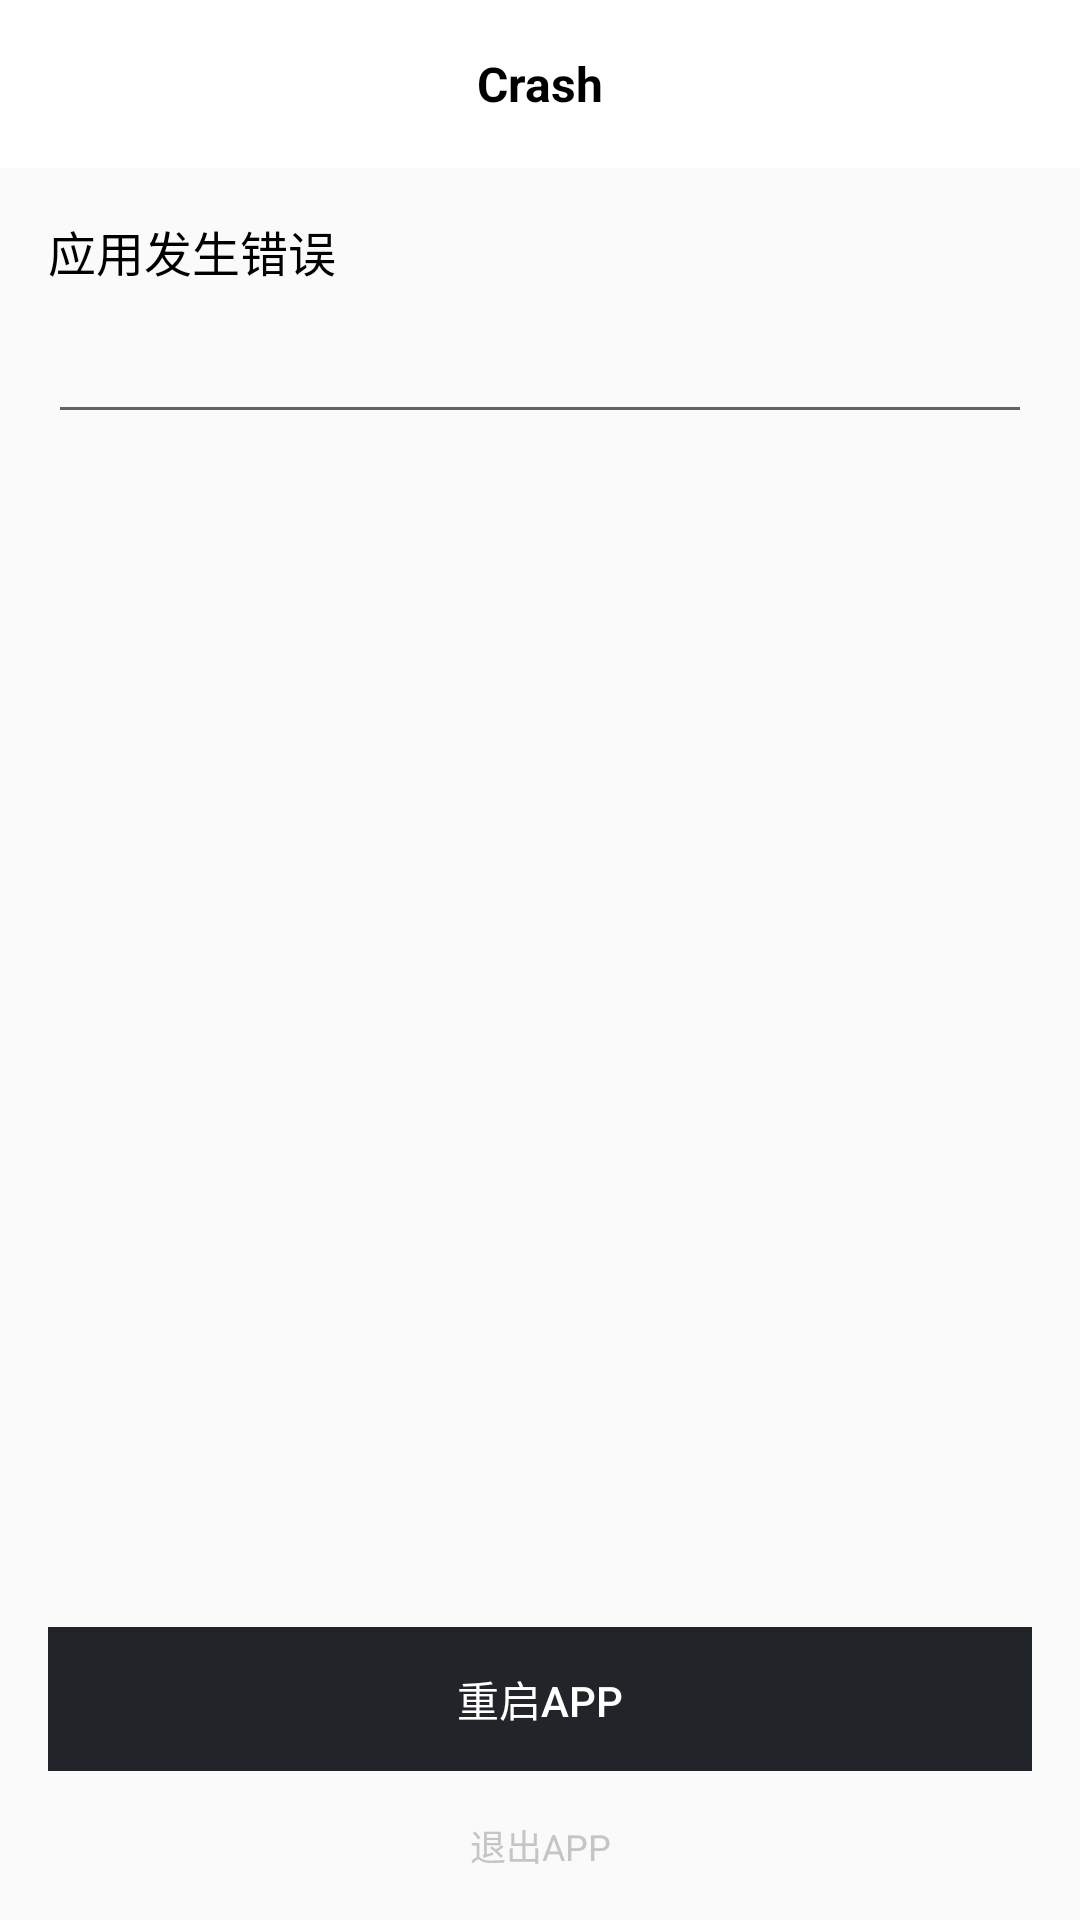

Produce the Android XML layout that renders to this screen, including the resource entries it uses.
<!-- AndroidManifest.xml: application theme Theme.AppTheme -->
<!-- res/layout/activity_crash.xml -->
<?xml version="1.0" encoding="utf-8"?>
<androidx.constraintlayout.widget.ConstraintLayout xmlns:android="http://schemas.android.com/apk/res/android"
    xmlns:app="http://schemas.android.com/apk/res-auto"
    xmlns:tools="http://schemas.android.com/tools"
    android:layout_width="match_parent"
    android:layout_height="match_parent"
    tools:context="ui.CrashActivity">

    <ScrollView
        android:layout_width="match_parent"
        android:layout_height="0pt"
        app:layout_constraintBottom_toTopOf="@+id/btn_restart"
        app:layout_constraintTop_toBottomOf="@id/title_bar">

        <androidx.constraintlayout.widget.ConstraintLayout
            android:layout_width="match_parent"
            android:layout_height="wrap_content">

            <TextView
                android:id="@+id/tv_title"
                android:layout_width="match_parent"
                android:layout_height="wrap_content"
                android:layout_marginHorizontal="16dp"
                android:layout_marginTop="16dp"
                android:text="应用发生错误"
                android:textColor="#000000"
                android:textSize="16sp"
                app:layout_constraintEnd_toEndOf="parent"
                app:layout_constraintStart_toStartOf="parent"
                app:layout_constraintTop_toTopOf="parent" />

            <EditText
                android:id="@+id/edit_msg"
                android:layout_width="match_parent"
                android:layout_height="wrap_content"
                android:layout_marginHorizontal="16dp"
                android:layout_marginTop="16dp"
                android:textColor="#484848"
                android:textSize="12sp"
                app:layout_constraintEnd_toEndOf="parent"
                app:layout_constraintStart_toStartOf="parent"
                app:layout_constraintTop_toBottomOf="@+id/tv_title" />
        </androidx.constraintlayout.widget.ConstraintLayout>

    </ScrollView>

    <Button
        android:id="@+id/btn_restart"
        style="@style/Widget.AppCompat.Button.Borderless"
        android:layout_width="match_parent"
        android:layout_height="wrap_content"
        android:layout_marginHorizontal="16dp"
        android:layout_marginTop="16dp"
        android:layout_marginBottom="16dp"
        android:onClick="@{()->click.restart()}"
        android:text="重启APP"
        android:background="@color/bg"
        android:textColor="@color/white"
        app:layout_constraintBottom_toTopOf="@+id/tv_exit" />

    <TextView
        android:id="@+id/tv_exit"
        android:layout_width="wrap_content"
        android:layout_height="wrap_content"
        android:layout_marginTop="16dp"
        android:layout_marginBottom="16dp"
        android:onClick="@{()->click.exit()}"
        android:text="退出APP"
        android:textColor="#C5C5C5"
        android:textSize="12sp"
        app:layout_constraintBottom_toBottomOf="parent"
        app:layout_constraintEnd_toEndOf="parent"
        app:layout_constraintStart_toStartOf="parent" />

    <androidx.constraintlayout.widget.ConstraintLayout
        android:id="@+id/title_bar"
        android:layout_width="match_parent"
        android:layout_height="wrap_content"
        android:background="@color/white"
        app:layout_constraintEnd_toEndOf="parent"
        app:layout_constraintStart_toStartOf="parent"
        app:layout_constraintTop_toTopOf="parent">

        <TextView
            android:layout_width="wrap_content"
            android:layout_height="?attr/actionBarSize"
            android:layout_centerInParent="true"
            android:gravity="center"
            android:text="Crash"
            android:textColor="#000000"
            android:textSize="16sp"
            android:textStyle="bold"
            app:layout_constraintBottom_toBottomOf="parent"
            app:layout_constraintEnd_toEndOf="parent"
            app:layout_constraintStart_toStartOf="parent"
            app:layout_constraintTop_toTopOf="parent" />
    </androidx.constraintlayout.widget.ConstraintLayout>

</androidx.constraintlayout.widget.ConstraintLayout>
<!-- resources referenced by this layout -->
<resources>
  <color name="bg">#21252a</color>
  <color name="white">#FFFFFFFF</color>
  <style name="Theme.AppTheme" parent="Theme.MaterialComponents.Light.NoActionBar.Bridge">
          
          <item name="colorPrimary">@color/colorPrimary</item>
          <item name="colorPrimaryVariant">@color/colorPrimary</item>
          <item name="colorOnPrimary">@color/white</item>
          
          <item name="colorSecondary">@color/teal_200</item>
          <item name="colorSecondaryVariant">@color/teal_700</item>
          <item name="colorOnSecondary">@color/black</item>
          
          <item name="android:statusBarColor">?attr/colorPrimaryVariant</item>
          
      </style>
  <color name="colorPrimary">#0BC48E</color>
  <color name="teal_200">#FF03DAC5</color>
  <color name="teal_700">#FF018786</color>
  <color name="black">#FF000000</color>
</resources>
